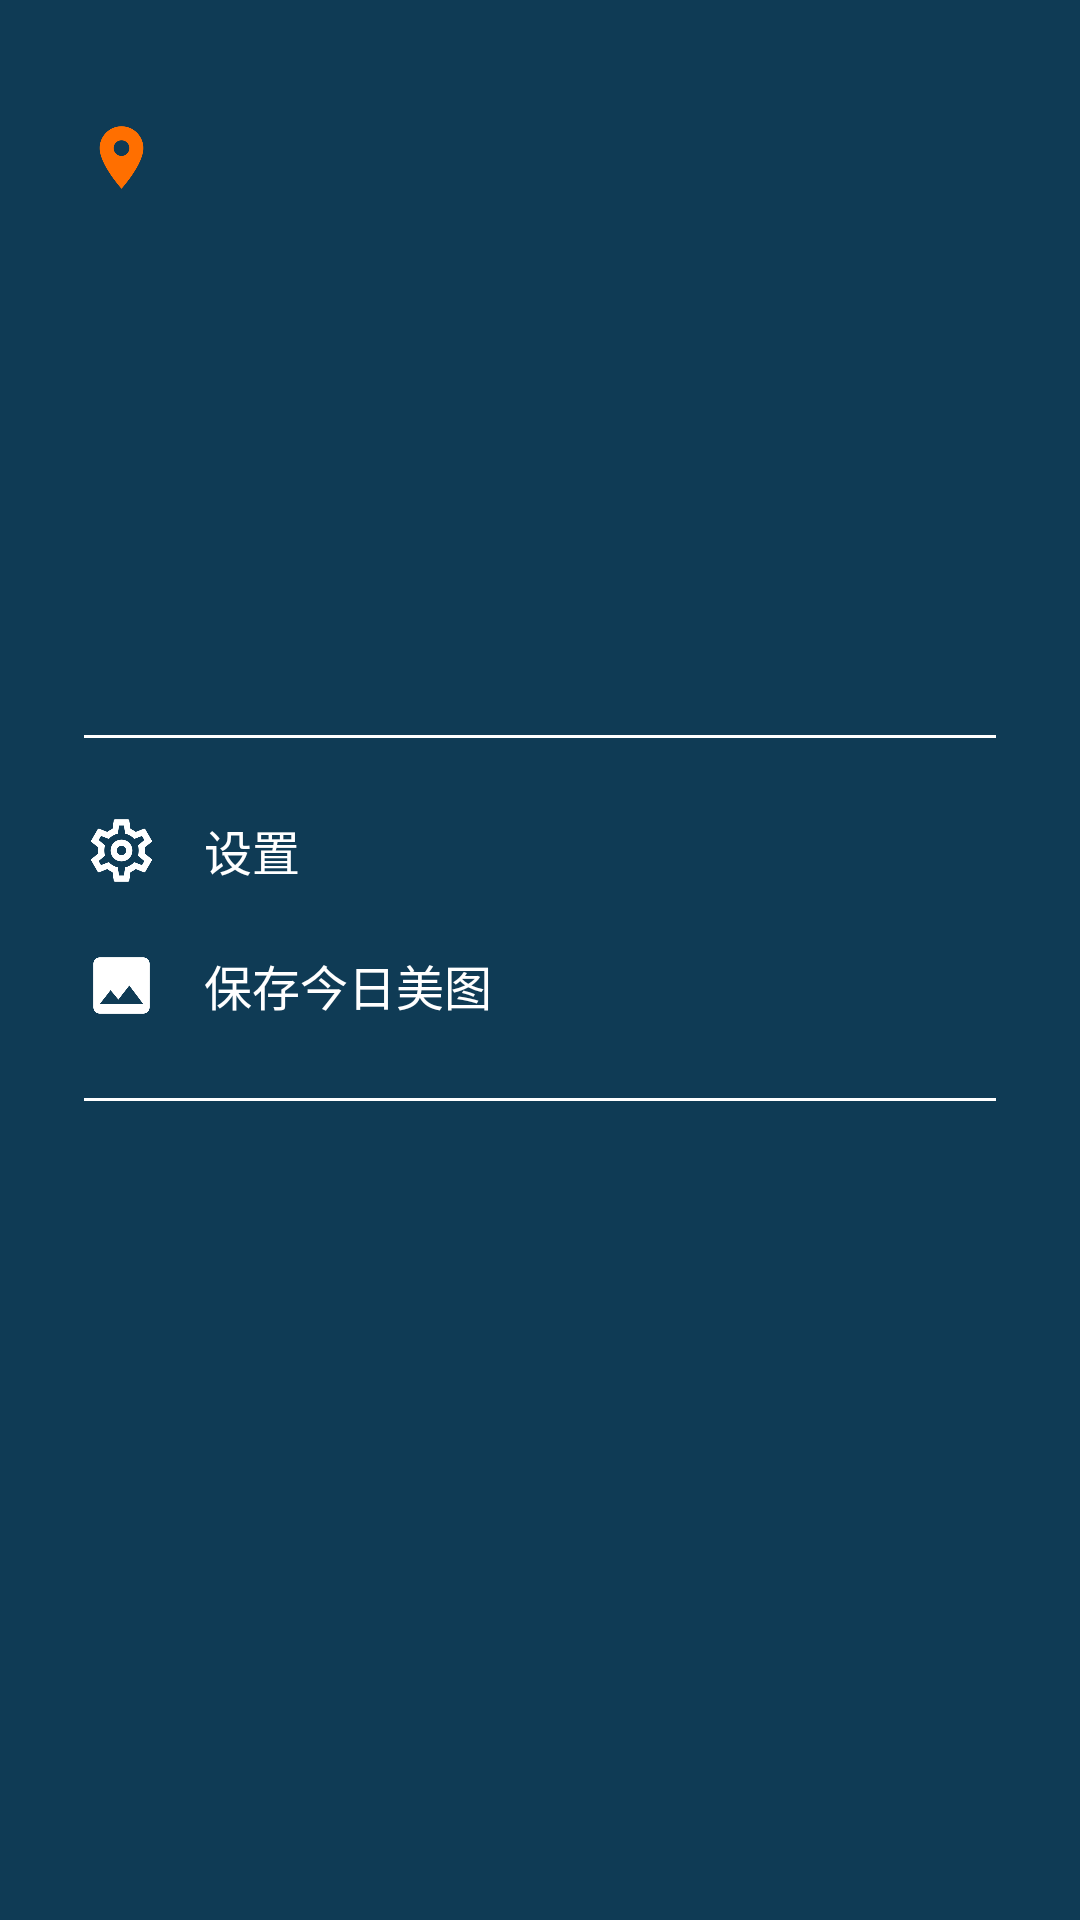

The Android layout XML behind this screen, and the referenced resources:
<!-- AndroidManifest.xml: application theme AppTheme -->
<!-- res/layout/layout_main_activity_left_menu.xml -->
<?xml version="1.0" encoding="utf-8"?>
<LinearLayout android:layout_height="match_parent"
    android:id="@+id/rl_menu_container"
    android:layout_width="match_parent"
    android:layout_gravity="left"
    android:background="@color/transBlack"
    android:orientation="vertical"
    android:paddingTop="30dp"
    android:paddingLeft="28dp"
    android:paddingRight="28dp"
    xmlns:android="http://schemas.android.com/apk/res/android">
    <android.support.v4.widget.NestedScrollView
        android:id="@+id/ns_location"
        android:layout_width="match_parent"
        android:layout_height="200dp"
        >
        <LinearLayout
            android:layout_width="match_parent"
            android:layout_height="wrap_content"
            android:orientation="vertical"
            >
            <LinearLayout
                android:id="@+id/ll_current_position"
                android:layout_width="match_parent"
                android:layout_height="wrap_content"
                android:orientation="horizontal"
                android:gravity="center_vertical"
                android:layout_marginBottom="10dp"
                android:layout_marginTop="10dp"
                >
                <ImageView
                    android:layout_width="25dp"
                    android:layout_height="25dp"
                    android:background="@drawable/location_current_ic"
                    />
                <TextView
                    android:id="@+id/tv_current_city"
                    android:layout_width="wrap_content"
                    android:layout_height="wrap_content"
                    android:text=""
                    android:textColor="@color/colorWhite"
                    android:textSize="18sp"
                    android:layout_marginLeft="15dp"
                    />
            </LinearLayout>
            <LinearLayout
                android:id="@+id/ll_location"
                android:layout_width="match_parent"
                android:layout_height="wrap_content"
                android:orientation="vertical"
                android:gravity="center_vertical">
            </LinearLayout>
        </LinearLayout>
    </android.support.v4.widget.NestedScrollView>
    <View android:layout_height="1dp"
        android:layout_width="match_parent"
        android:layerType="software"
        android:background="@color/colorWhite"
        android:layout_marginBottom="15dp"
        android:layout_marginTop="15dp"
        >
    </View>
    <LinearLayout
        android:id="@+id/ll_settings"
        android:layout_width="match_parent"
        android:layout_height="wrap_content"
        android:orientation="horizontal"
        android:layout_marginTop="10dp"
        android:layout_marginBottom="10dp"
        android:gravity="center_vertical"
        >
        <ImageView
            android:layout_width="25dp"
            android:layout_height="25dp"
            android:background="@drawable/settings_ic"
            />
        <TextView
            android:id="@+id/tv_settings"
            android:layout_width="wrap_content"
            android:layout_height="wrap_content"
            android:text="设置"
            android:textColor="@color/colorWhite"
            android:textSize="16sp"
            android:layout_marginLeft="15dp"
            />
    </LinearLayout>
    <LinearLayout
        android:id="@+id/ll_save_bing_image"
        android:layout_width="match_parent"
        android:layout_height="wrap_content"
        android:orientation="horizontal"
        android:layout_marginTop="10dp"
        android:layout_marginBottom="10dp"
        android:gravity="center_vertical"
        >
        <ImageView
            android:layout_width="25dp"
            android:layout_height="25dp"
            android:background="@drawable/bing_image_ic"
            />
        <TextView
            android:layout_width="wrap_content"
            android:layout_height="wrap_content"
            android:text="保存今日美图"
            android:textColor="@color/colorWhite"
            android:textSize="16sp"
            android:layout_marginLeft="15dp"
            />
    </LinearLayout>
    <View android:layout_height="1dp"
        android:layout_width="match_parent"
        android:layerType="software"
        android:background="@color/colorWhite"
        android:layout_marginBottom="15dp"
        android:layout_marginTop="15dp"
        >
    </View>
</LinearLayout>
<!-- resources referenced by this layout -->
<resources>
  <color name="colorWhite">#FFFFFF</color>
  <color name="transBlack">#0F3B55</color>
  <!-- drawable bing_image_ic: png bitmap (drawable, 3022 bytes) -->
  <!-- drawable location_current_ic: png bitmap (drawable, 5501 bytes) -->
  <!-- drawable settings_ic: png bitmap (drawable, 8286 bytes) -->
  <style name="AppTheme" parent="Theme.AppCompat.Light.NoActionBar">
          
          <item name="colorPrimary">@color/colorPrimary</item>
          <item name="colorPrimaryDark">@color/colorPrimaryDark</item>
          <item name="colorAccent">@color/colorAccent</item>
          <item name="drawerArrowStyle">@style/DrawerArrowStyle</item>
      </style>
  <color name="colorPrimary">#222222</color>
  <color name="colorPrimaryDark">#66000000</color>
  <color name="colorAccent">#0F3B55</color>
  <style name="DrawerArrowStyle" parent="Widget.AppCompat.DrawerArrowToggle">
          <item name="spinBars">true</item>
          <item name="color">@android:color/white</item>
      </style>
</resources>
